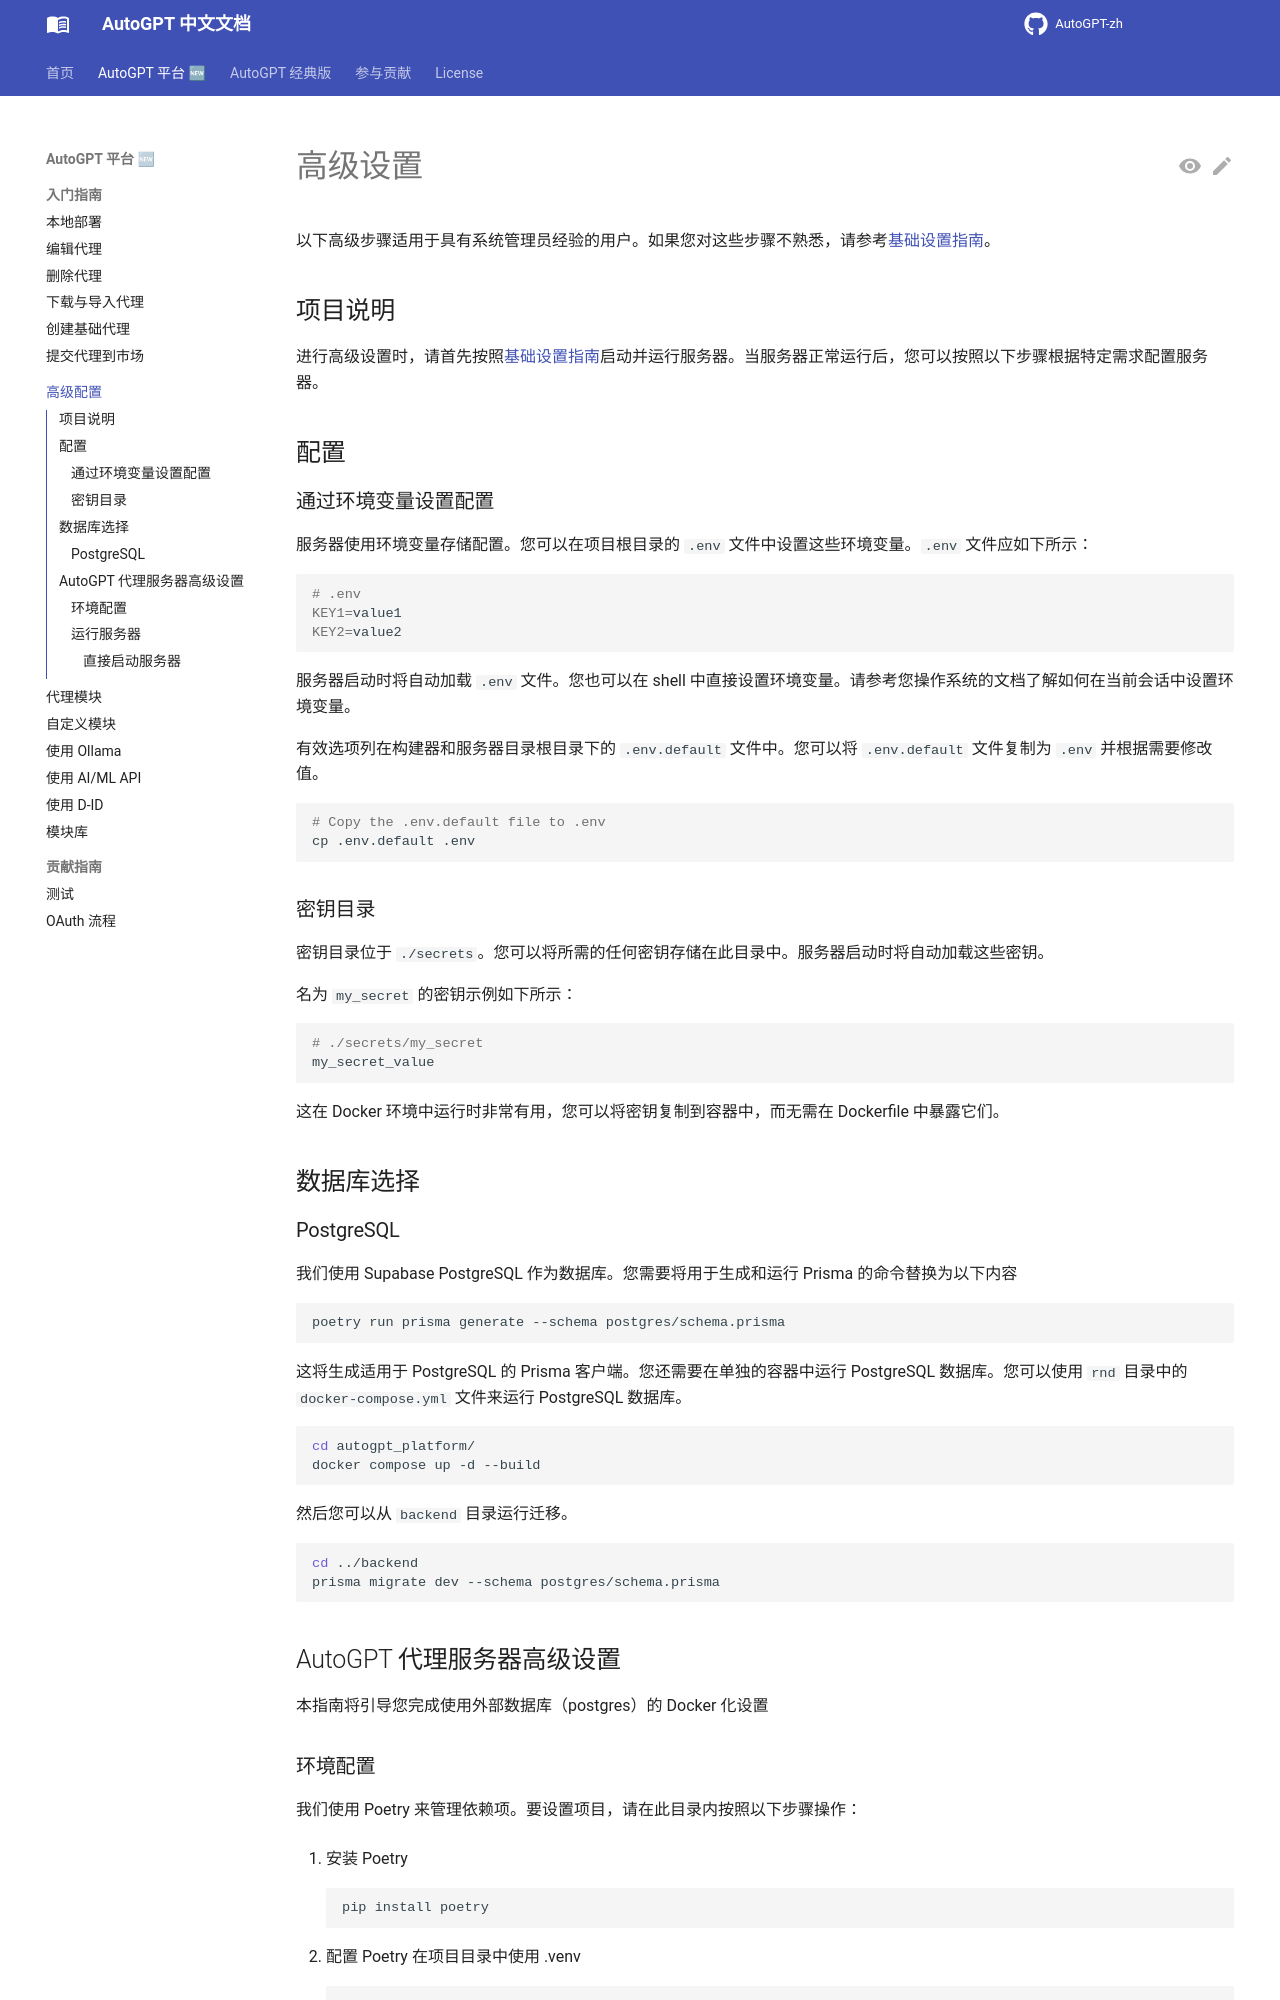

repository: zdocapp/AutoGPT-zh · page: platform/advanced_setup/index.html · generator: mkdocs

# 高级设置

以下高级步骤适用于具有系统管理员经验的用户。如果您对这些步骤不熟悉，请参考[基础设置指南](../platform/getting-started.md)。

## 项目说明

进行高级设置时，请首先按照[基础设置指南](../platform/getting-started.md)启动并运行服务器。当服务器正常运行后，您可以按照以下步骤根据特定需求配置服务器。

## 配置

### 通过环境变量设置配置

服务器使用环境变量存储配置。您可以在项目根目录的 `.env` 文件中设置这些环境变量。`.env` 文件应如下所示：

```bash
# .env
KEY1=value1
KEY2=value2
```

服务器启动时将自动加载 `.env` 文件。您也可以在 shell 中直接设置环境变量。请参考您操作系统的文档了解如何在当前会话中设置环境变量。

有效选项列在构建器和服务器目录根目录下的 `.env.default` 文件中。您可以将 `.env.default` 文件复制为 `.env` 并根据需要修改值。

```bash
# Copy the .env.default file to .env
cp .env.default .env
```

### 密钥目录

密钥目录位于 `./secrets`。您可以将所需的任何密钥存储在此目录中。服务器启动时将自动加载这些密钥。

名为 `my_secret` 的密钥示例如下所示：

```bash
# ./secrets/my_secret
my_secret_value
```

这在 Docker 环境中运行时非常有用，您可以将密钥复制到容器中，而无需在 Dockerfile 中暴露它们。

## 数据库选择

### PostgreSQL

我们使用 Supabase PostgreSQL 作为数据库。您需要将用于生成和运行 Prisma 的命令替换为以下内容

```bash
poetry run prisma generate --schema postgres/schema.prisma
```

这将生成适用于 PostgreSQL 的 Prisma 客户端。您还需要在单独的容器中运行 PostgreSQL 数据库。您可以使用 `rnd` 目录中的 `docker-compose.yml` 文件来运行 PostgreSQL 数据库。

```bash
cd autogpt_platform/
docker compose up -d --build
```

然后您可以从 `backend` 目录运行迁移。

```bash
cd ../backend
prisma migrate dev --schema postgres/schema.prisma
```

## AutoGPT 代理服务器高级设置

本指南将引导您完成使用外部数据库（postgres）的 Docker 化设置
